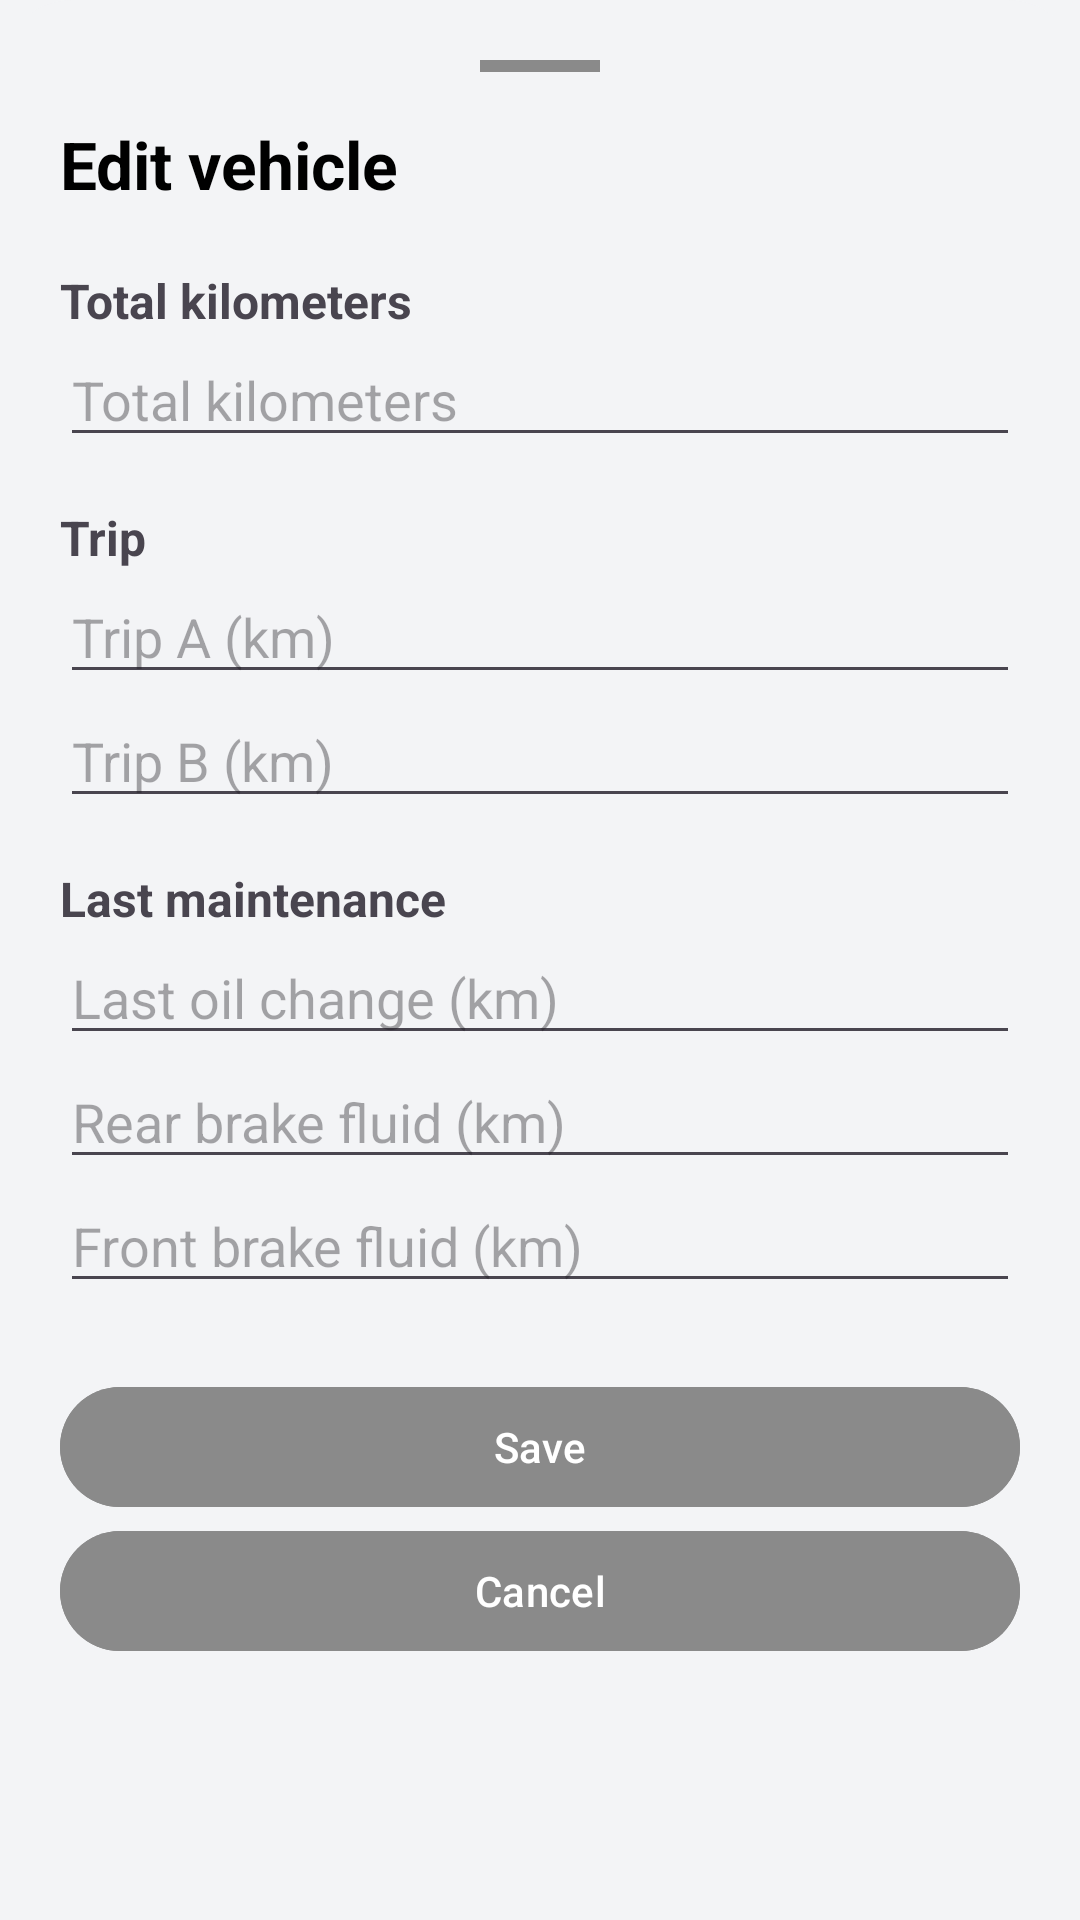

The Android layout XML behind this screen, and the referenced resources:
<!-- AndroidManifest.xml: application theme Theme.AppMotoTrack -->
<!-- res/layout/fragment_edit_motorcycle.xml -->
<?xml version="1.0" encoding="utf-8"?>
<ScrollView xmlns:android="http://schemas.android.com/apk/res/android"
    android:layout_width="match_parent"
    android:layout_height="wrap_content"
    android:background="@drawable/bg_edit_motorcycle"
    android:fillViewport="true">

    <LinearLayout
        android:layout_width="match_parent"
        android:layout_height="wrap_content"
        android:orientation="vertical"
        android:padding="20dp">

        <View
            android:layout_width="40dp"
            android:layout_height="4dp"
            android:layout_gravity="center"
            android:layout_marginBottom="16dp"
            android:background="@color/darker_gray" />

        <TextView
            android:layout_width="match_parent"
            android:layout_height="wrap_content"
            android:layout_marginBottom="20dp"
            android:text="@string/edit_motorcycle"
            android:textColor="@color/black"
            android:textSize="22sp"
            android:textStyle="bold" />

        

        <TextView
            android:layout_width="match_parent"
            android:layout_height="wrap_content"
            android:text="@string/km_totales"
            android:textSize="16sp"
            android:textStyle="bold" />

        <EditText
            android:id="@+id/etTotalKm"
            android:layout_width="match_parent"
            android:layout_height="wrap_content"
            android:hint="@string/km_totales"
            android:importantForAutofill="no"
            android:inputType="number" />

        

        <TextView
            android:layout_width="match_parent"
            android:layout_height="wrap_content"
            android:layout_marginTop="16dp"
            android:text="@string/trayectos"
            android:textSize="16sp"
            android:textStyle="bold" />

        <EditText
            android:id="@+id/etTripA"
            android:layout_width="match_parent"
            android:layout_height="wrap_content"
            android:hint="@string/trip_a_km"
            android:importantForAutofill="no"
            android:inputType="numberDecimal" />

        <EditText
            android:id="@+id/etTripB"
            android:layout_width="match_parent"
            android:layout_height="wrap_content"
            android:hint="@string/trip_b_km"
            android:importantForAutofill="no"
            android:inputType="numberDecimal" />

        

        <TextView
            android:layout_width="match_parent"
            android:layout_height="wrap_content"
            android:layout_marginTop="16dp"
            android:text="@string/ltimo_mantenimiento"
            android:textSize="16sp"
            android:textStyle="bold" />

        <EditText
            android:id="@+id/etOilKm"
            android:layout_width="match_parent"
            android:layout_height="wrap_content"
            android:hint="@string/ltimo_cambio_de_aceite_km"
            android:importantForAutofill="no"
            android:inputType="number" />

        <EditText
            android:id="@+id/etRearBrakeKm"
            android:layout_width="match_parent"
            android:layout_height="wrap_content"
            android:hint="@string/l_quido_freno_trasero_km"
            android:importantForAutofill="no"
            android:inputType="number" />

        <EditText
            android:id="@+id/etFrontBrakeKm"
            android:layout_width="match_parent"
            android:layout_height="wrap_content"
            android:hint="@string/l_quido_freno_delantero_km"
            android:importantForAutofill="no"
            android:inputType="number" />

        

        <Button
            android:id="@+id/btnSaveMotorcycle"
            android:layout_width="match_parent"
            android:layout_height="wrap_content"
            android:layout_marginTop="24dp"
            android:backgroundTint="@color/darker_gray"
            android:text="@string/save"
            android:textColor="@color/white" />

        <Button
            android:id="@+id/btnCancelMotorcycle"
            android:layout_width="match_parent"
            android:layout_height="wrap_content"
            android:backgroundTint="@color/darker_gray"
            android:text="@string/cancel"
            android:textColor="@color/white" />

    </LinearLayout>

</ScrollView>
<!-- resources referenced by this layout -->
<resources>
  <color name="black">#000000</color>
  <color name="darker_gray">#8A8A8A</color>
  <color name="white">#FFFFFF</color>
  <!-- drawable bg_edit_motorcycle (drawable) -->
  <?xml version="1.0" encoding="utf-8"?>
  <shape xmlns:android="http://schemas.android.com/apk/res/android">
      <solid android:color="@color/background_light" />
  
      <corners
          android:topLeftRadius="24dp"
          android:topRightRadius="24dp" />
  </shape>
  <string name="cancel">Cancel</string>
  <string name="edit_motorcycle">Edit vehicle</string>
  <string name="km_totales">Total kilometers</string>
  <string name="l_quido_freno_delantero_km">Front brake fluid (km)</string>
  <string name="l_quido_freno_trasero_km">Rear brake fluid (km)</string>
  <string name="ltimo_cambio_de_aceite_km">Last oil change (km)</string>
  <string name="ltimo_mantenimiento">Last maintenance</string>
  <string name="save">Save</string>
  <string name="trayectos">Trip</string>
  <string name="trip_a_km">Trip A (km)</string>
  <string name="trip_b_km">Trip B (km)</string>
  <style name="Theme.AppMotoTrack" parent="Theme.Material3.DayNight.NoActionBar">
  
          <item name="colorPrimary">@color/yellow_primary</item>
          <item name="colorOnPrimary">@color/text_primary</item>
          <item name="colorSecondary">@color/blue_primary</item>
          <item name="android:colorAccent">@color/yellow_primary</item>
          <item name="colorOnSecondary">@color/navigationBar_light</item>
          <item name="android:windowBackground">@color/background_light</item>
          <item name="android:statusBarColor">@color/background_light</item>
          <item name="android:navigationBarColor">@color/background_light</item>
  
          <item name="colorSurface">@color/surface_white</item>
  
          <item name="android:windowLightStatusBar">true</item>
  
      </style>
  <color name="background_light">#F3F4F6</color>
  <color name="yellow_primary">#FACC15</color>
  <color name="text_primary">#111827</color>
  <color name="blue_primary">#2563EB</color>
  <color name="navigationBar_light">#E9E9E9</color>
  <color name="surface_white">#FFFFFF</color>
</resources>
